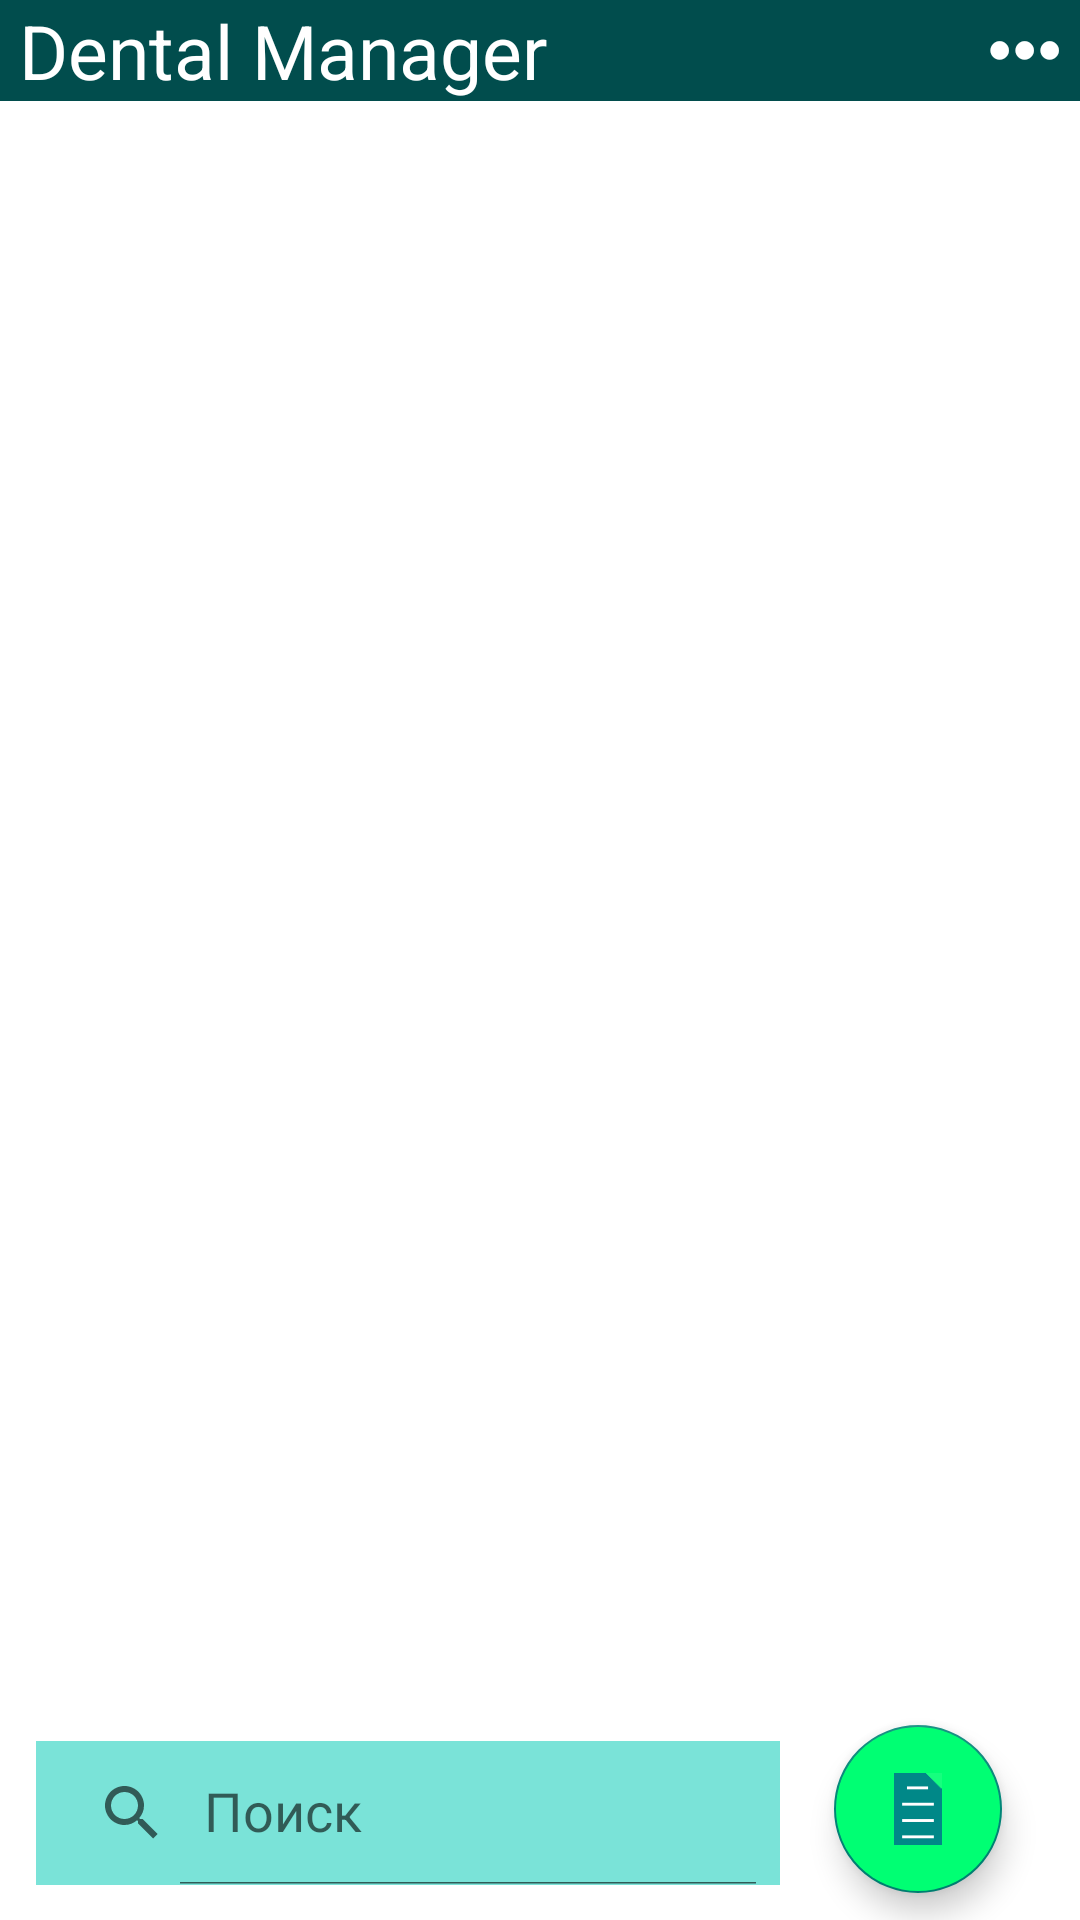

Here is an Android app screen rendered from its layout file. Give the layout XML and the strings, colors and styles it references.
<!-- AndroidManifest.xml: application theme Theme.DentalManager -->
<!-- res/layout/activity_main.xml -->
<?xml version="1.0" encoding="utf-8"?>
<RelativeLayout xmlns:android="http://schemas.android.com/apk/res/android"
    xmlns:app="http://schemas.android.com/apk/res-auto"
    xmlns:tools="http://schemas.android.com/tools"
    android:layout_width="match_parent"
    android:layout_height="match_parent"
    android:orientation="vertical"
    tools:context=".MainActivity"
    android:background="@color/white">

    <TextView
        android:layout_width="match_parent"
        android:layout_height="wrap_content"
        android:layout_marginTop="0dp"
        android:background="@color/teal_800"
        android:text=" Dental Manager"
        android:textColor="@color/white"
        android:textSize="25sp" />

    <TextView
        android:id="@+id/textView_about"
        android:layout_width="wrap_content"
        android:layout_height="wrap_content"
        android:layout_alignParentEnd="true"
        android:padding="6dp"
        android:text="●●●"
        android:textColor="@color/white"
        android:textSize="14sp" />

    <androidx.appcompat.widget.SearchView
        android:id="@+id/searchView_home"
        android:layout_width="match_parent"
        android:layout_height="wrap_content"
        android:layout_below="@id/recycler_home"
        android:layout_marginStart="12dp"
        android:layout_marginTop="-60dp"
        android:layout_marginEnd="100dp"
        android:layout_marginBottom="8dp"
        android:background="@color/teal_170"
        android:textColor="@color/white"
        app:iconifiedByDefault="false"
        app:queryHint="Поиск" />


    <androidx.recyclerview.widget.RecyclerView
        android:id="@+id/recycler_home"
        android:layout_width="match_parent"
        android:layout_height="match_parent"
        android:layout_alignParentTop="true"
        android:layout_marginStart="8dp"
        android:layout_marginTop="40dp"
        android:layout_marginEnd="8dp"
        android:layout_marginBottom="70dp">

    </androidx.recyclerview.widget.RecyclerView>

    <com.google.android.material.floatingactionbutton.FloatingActionButton
        android:id="@+id/fab_add"
        android:layout_width="wrap_content"
        android:layout_height="wrap_content"
        android:layout_alignParentEnd="true"
        android:layout_alignParentBottom="true"
        android:layout_marginStart="26dp"
        android:layout_marginEnd="26dp"
        android:layout_marginBottom="9dp"
        android:backgroundTint="#00FF73"
        android:src="@drawable/new_card" />
</RelativeLayout>
<!-- resources referenced by this layout -->
<resources>
  <color name="teal_170">#7AE3D8</color>
  <color name="teal_800">#014D4D</color>
  <color name="white">#FFFFFFFF</color>
  <!-- drawable new_card: png bitmap (drawable, 343 bytes) -->
  <style name="Theme.DentalManager" parent="Theme.AppCompat.Light.NoActionBar">
          
          <item name="colorPrimary">@color/purple_500</item>
          <item name="colorPrimaryVariant">@color/teal_800</item>
          <item name="colorOnPrimary">@color/white</item>
          
          <item name="colorSecondary">@color/teal_200</item>
          <item name="colorSecondaryVariant">@color/teal_700</item>
          <item name="colorOnSecondary">@color/black</item>
          
          <item name="android:statusBarColor" tools:targetApi="l">?attr/colorPrimaryVariant</item>
          
      </style>
  <color name="purple_500">#FF6200EE</color>
  <color name="teal_200">#FF03DAC5</color>
  <color name="teal_700">#FF018786</color>
  <color name="black">#FF000000</color>
</resources>
